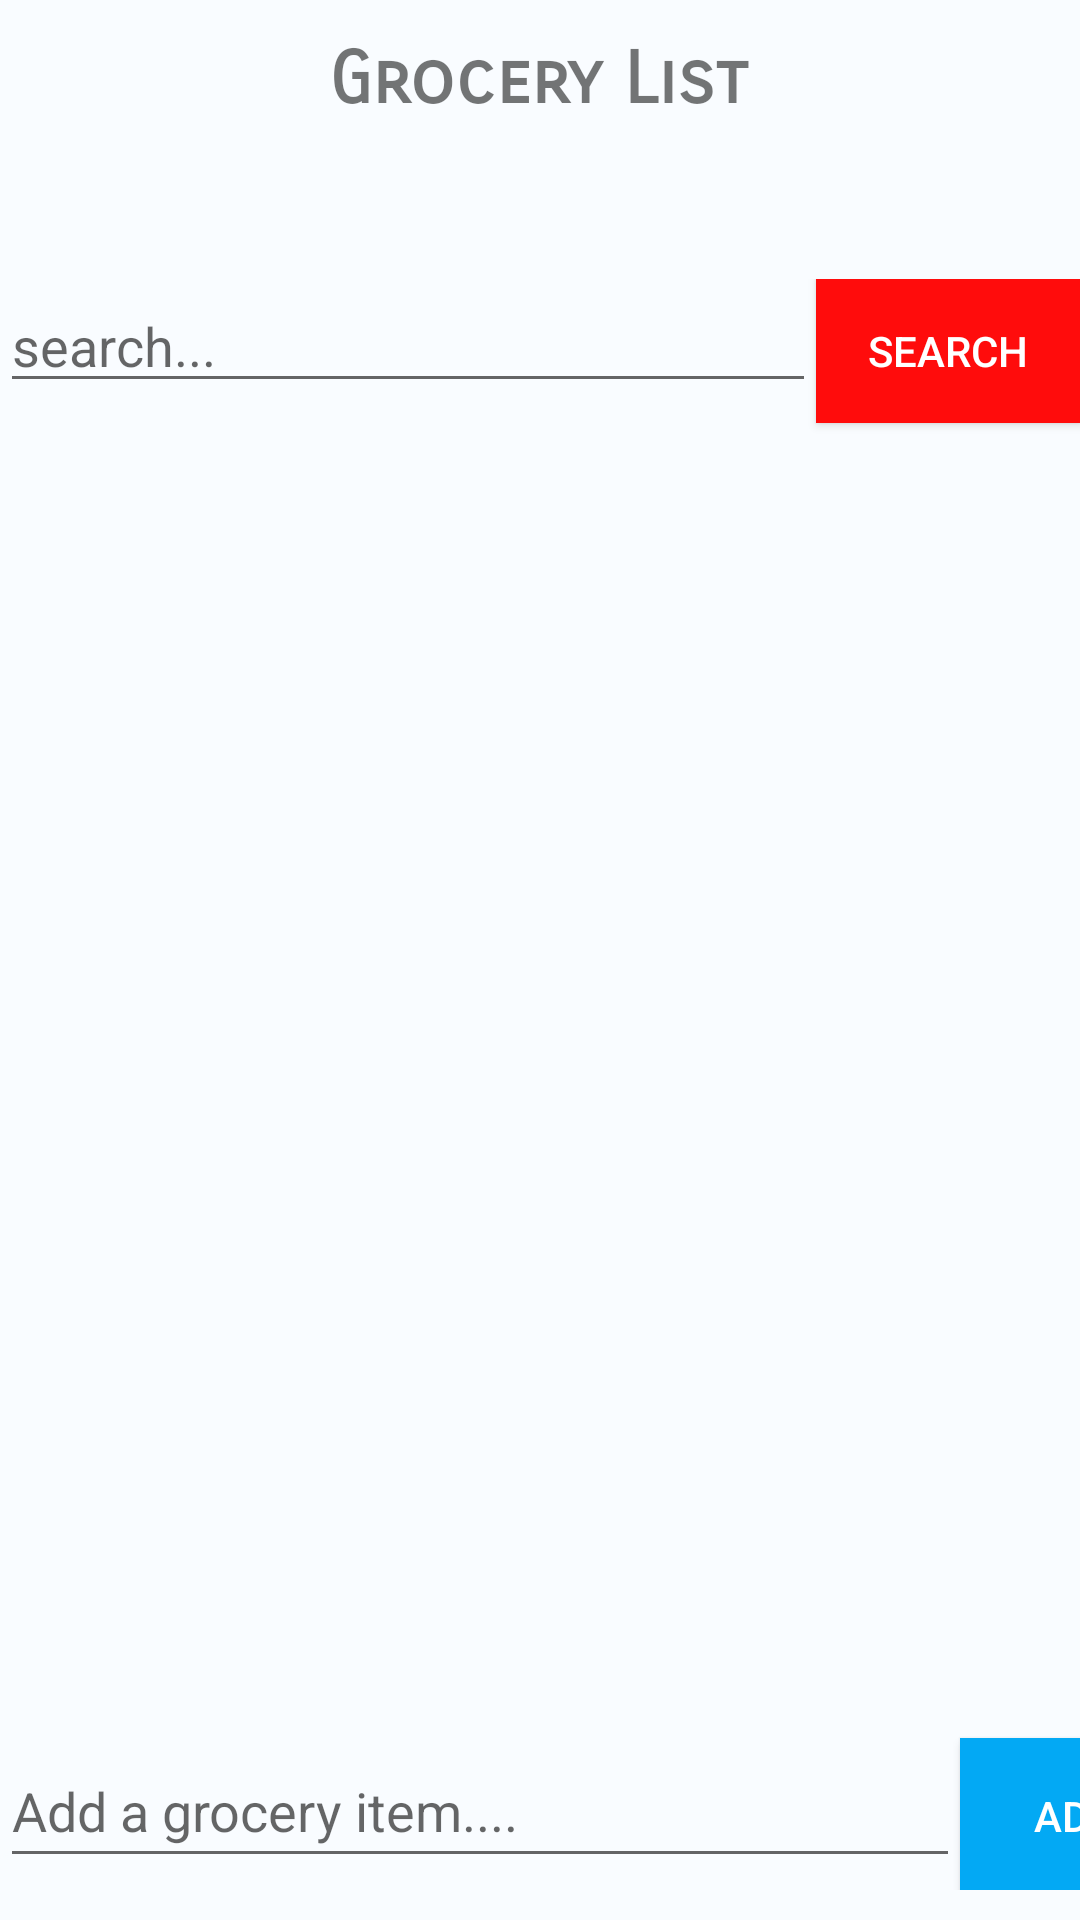

Produce the Android XML layout that renders to this screen, including the resource entries it uses.
<!-- AndroidManifest.xml: application theme Theme.WhatchaDoin -->
<!-- res/layout/activity_grocery.xml -->
<?xml version="1.0" encoding="utf-8"?>
<androidx.constraintlayout.widget.ConstraintLayout xmlns:android="http://schemas.android.com/apk/res/android"
    xmlns:app="http://schemas.android.com/apk/res-auto"
    xmlns:tools="http://schemas.android.com/tools"
    android:layout_width="match_parent"
    android:layout_height="match_parent"
    tools:context=".ui.grocery.GroceryActivity"
    android:background="@color/background">

    <TextView
        android:id="@+id/txtName"
        android:layout_width="141dp"
        android:layout_height="36dp"
        android:fontFamily="sans-serif-smallcaps"
        android:text="Grocery List"
        android:textSize="24sp"
        android:textStyle="bold"
        app:layout_constraintBottom_toTopOf="@id/rvGroceryList"
        app:layout_constraintEnd_toEndOf="parent"
        app:layout_constraintStart_toStartOf="parent"
        app:layout_constraintTop_toTopOf="parent"
        app:layout_constraintVertical_bias="0.459" />

    <LinearLayout
        android:id="@+id/bottomContainer"
        android:layout_width="match_parent"
        android:layout_height="wrap_content"
        app:layout_constraintBottom_toBottomOf="parent"
        app:layout_constraintTop_toBottomOf="@id/rvGroceryList"
        android:layout_marginTop="10dp"
        android:layout_marginBottom="10dp">
        <EditText
            android:id="@+id/edtAdd"
            android:layout_width="320dp"
            android:layout_height="48dp"
            android:ems="10"
            android:hint="Add a grocery item...."
            android:inputType="textPersonName" />

        <Button
            android:id="@+id/btnAdd"
            android:layout_width="77dp"
            android:layout_height="52dp"
            android:background="#03A9F4"
            android:text="add"
            android:textColor="#FFFFFF" />
    </LinearLayout>

    <androidx.recyclerview.widget.RecyclerView
        android:id="@+id/rvGroceryList"
        android:layout_width="408dp"
        android:layout_height="407dp"
        app:layout_constraintBottom_toBottomOf="@id/bottomContainer"
        app:layout_constraintEnd_toEndOf="parent"
        app:layout_constraintHorizontal_bias="0.333"
        app:layout_constraintStart_toStartOf="parent"
        app:layout_constraintTop_toBottomOf="@id/container"
        app:layout_constraintVertical_bias="0.608"
        android:layout_marginTop="10dp" />

    <LinearLayout
        android:id="@+id/container"
        android:layout_width="match_parent"
        android:layout_height="wrap_content"
        app:layout_constraintTop_toBottomOf="@id/txtName"
        app:layout_constraintBottom_toTopOf="@id/rvGroceryList"
        android:layout_marginTop="45dp"
        android:orientation="horizontal"
        android:layoutDirection="rtl">
        <Button
            android:id="@+id/btnSearch"
            android:layout_width="wrap_content"
            android:layout_height="wrap_content"
            android:layout_marginBottom="10dp"
            android:background="#FF0C0C"
            android:text="search"
            android:textColor="#FFFFFF"/>

        <EditText
            android:id="@+id/edtSearch"
            android:layout_width="wrap_content"
            android:layout_height="wrap_content"
            android:layout_weight="1"
            android:ems="10"
            android:hint="search..."
            android:inputType="textPersonName" />
    </LinearLayout>
</androidx.constraintlayout.widget.ConstraintLayout>
<!-- resources referenced by this layout -->
<resources>
  <color name="background">#F9FCFF</color>
  <style name="Theme.WhatchaDoin" parent="Theme.MaterialComponents.DayNight.DarkActionBar">
          
          <item name="colorPrimary">@color/purple_500</item>
          <item name="colorPrimaryVariant">@color/purple_700</item>
          <item name="colorOnPrimary">@color/white</item>
          
          <item name="colorSecondary">@color/teal_200</item>
          <item name="colorSecondaryVariant">@color/teal_700</item>
          <item name="colorOnSecondary">@color/black</item>
          
          <item name="android:statusBarColor" tools:targetApi="l">@color/black</item>
          
      </style>
  <color name="purple_500">#5F87E7</color>
  <color name="purple_700">#FF3700B3</color>
  <color name="white">#FFFFFFFF</color>
  <color name="teal_200">#FF03DAC5</color>
  <color name="teal_700">#FF018786</color>
  <color name="black">#FF000000</color>
</resources>
